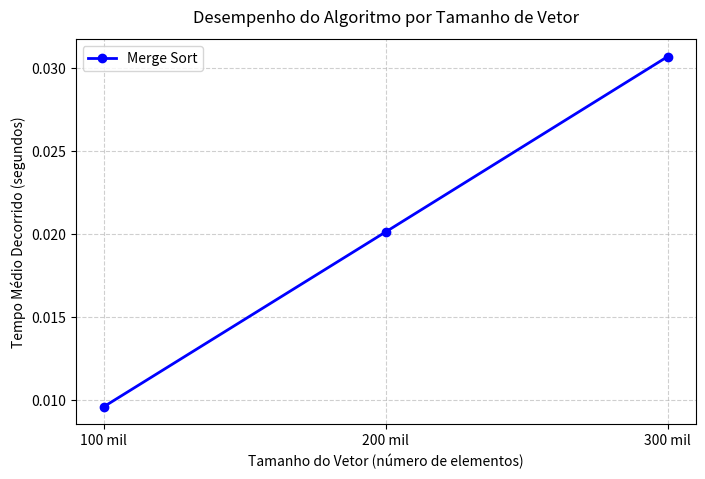

Recreate this plot in Python.
import matplotlib.pyplot as plt
import numpy as np

tamanhos = [100000, 200000, 300000]

tempos_100k = [0.009948, 0.009576, 0.009445, 0.009464]
tempos_200k = [0.021060, 0.020022, 0.019758, 0.019722]
tempos_300k = [0.031581, 0.030315, 0.030426, 0.030482]

medias = [
    np.mean(tempos_100k),
    np.mean(tempos_200k),
    np.mean(tempos_300k)
]

for tam, med in zip(tamanhos, medias):
    print(f"Média para {tam} elementos: {med:.6f} segundos")

fig, ax = plt.subplots(figsize=(8, 5))


ax.plot(tamanhos, medias, marker='o', linestyle='-', color='b', linewidth=2, markersize=6, label='Merge Sort')


ax.set_title("Desempenho do Algoritmo por Tamanho de Vetor", fontsize=12, pad=12)
ax.set_xlabel("Tamanho do Vetor (número de elementos)", fontsize=10)
ax.set_ylabel("Tempo Médio Decorrido (segundos)", fontsize=10)

ax.set_xticks(tamanhos)
ax.set_xticklabels([f"{t//1000} mil" for t in tamanhos])

ax.grid(True, linestyle='--', alpha=0.6)
ax.legend()

plt.savefig("grafico_comparativo_medias.png", dpi=300, bbox_inches="tight")
